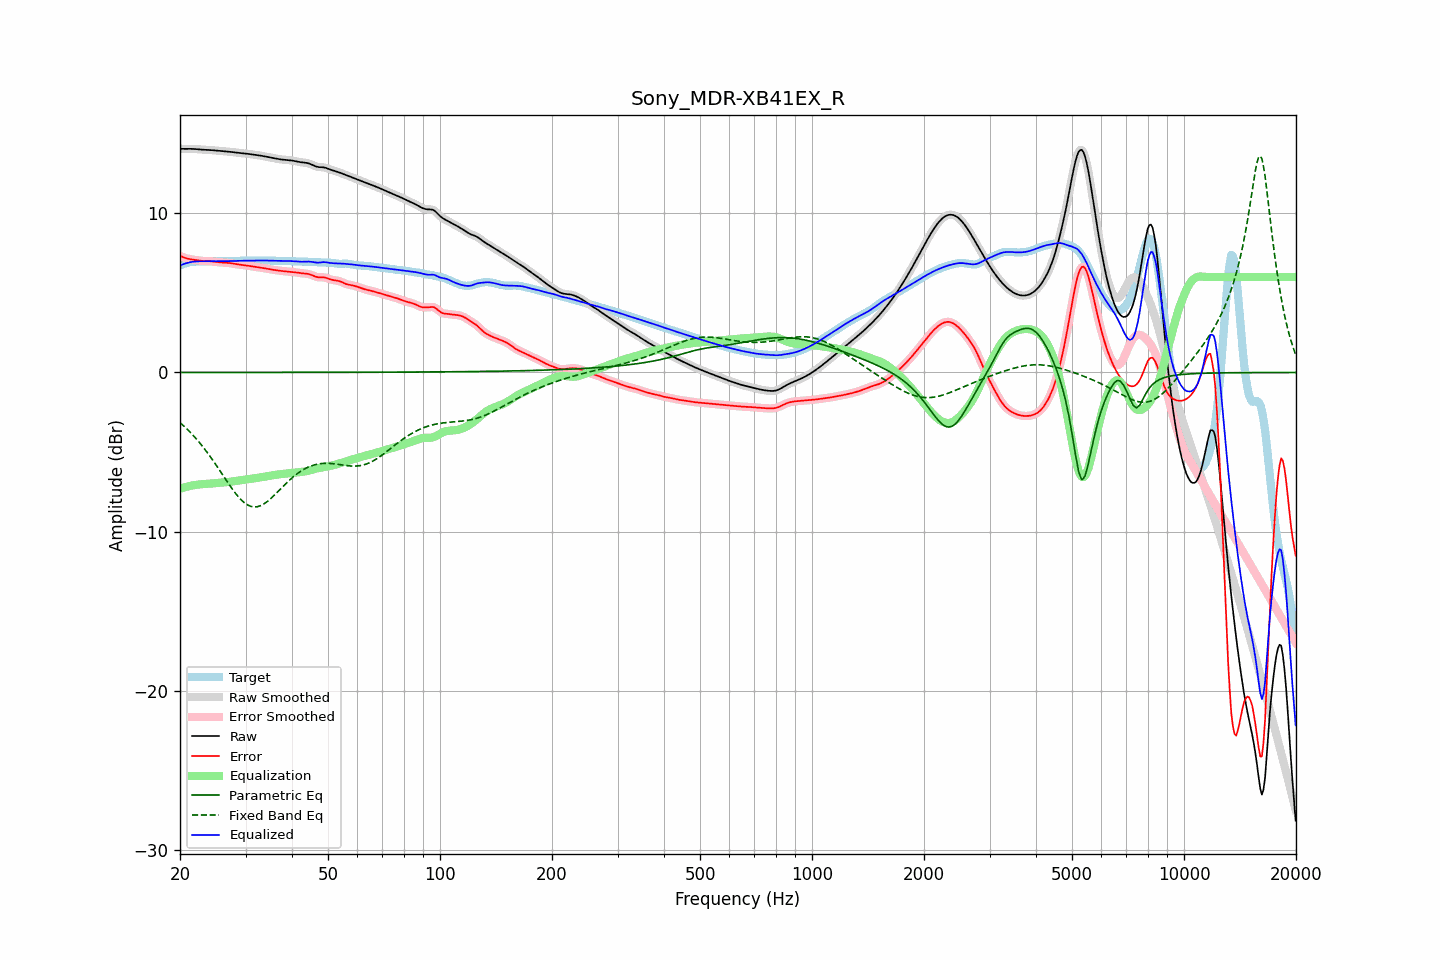

The table this chart was drawn from, first rows:
frequency, raw, error, smoothed, error_smoothed, equalization, parametric_eq, fixed_band_eq, equalized_raw, equalized_smoothed, target
20.00, 14.06, 7.33, 14.06, 7.33, -7.32, 0.00, -3.15, 6.74, 6.73, 6.72
20.20, 14.05, 7.29, 14.05, 7.29, -7.28, 0.00, -3.24, 6.77, 6.77, 6.77
20.40, 14.05, 7.24, 14.05, 7.24, -7.25, 0.00, -3.33, 6.80, 6.80, 6.81
20.61, 14.05, 7.21, 14.05, 7.21, -7.21, 0.00, -3.42, 6.84, 6.84, 6.85
20.81, 14.05, 7.17, 14.05, 7.17, -7.18, 0.00, -3.52, 6.87, 6.87, 6.88
21.02, 14.05, 7.15, 14.05, 7.15, -7.16, 0.00, -3.62, 6.90, 6.90, 6.91
21.23, 14.05, 7.13, 14.05, 7.13, -7.13, 0.00, -3.72, 6.92, 6.92, 6.93
21.44, 14.05, 7.11, 14.05, 7.11, -7.11, 0.00, -3.82, 6.95, 6.94, 6.94
21.66, 14.05, 7.09, 14.05, 7.09, -7.09, 0.00, -3.93, 6.96, 6.96, 6.95
21.87, 14.04, 7.08, 14.04, 7.08, -7.07, 0.00, -4.04, 6.97, 6.97, 6.96
22.09, 14.04, 7.06, 14.04, 7.06, -7.06, 0.00, -4.15, 6.98, 6.98, 6.97
22.31, 14.03, 7.05, 14.03, 7.05, -7.05, 0.00, -4.27, 6.98, 6.98, 6.98
22.54, 14.02, 7.03, 14.02, 7.03, -7.04, 0.00, -4.39, 6.98, 6.98, 6.98
22.76, 14.01, 7.02, 14.01, 7.02, -7.03, 0.00, -4.51, 6.98, 6.98, 6.99
22.99, 14.00, 7.01, 14.00, 7.01, -7.02, 0.00, -4.64, 6.98, 6.98, 6.99
23.22, 13.99, 7.01, 13.99, 7.01, -7.01, 0.00, -4.77, 6.98, 6.98, 6.99
23.45, 13.99, 7.00, 13.99, 7.00, -7.00, 0.00, -4.90, 6.99, 6.99, 6.99
23.69, 13.99, 7.00, 13.99, 7.00, -7.00, 0.00, -5.03, 6.99, 6.99, 6.99
23.92, 13.98, 7.00, 13.98, 7.00, -6.99, 0.00, -5.17, 6.99, 6.99, 6.99
24.16, 13.98, 6.99, 13.98, 6.99, -6.98, 0.00, -5.31, 6.99, 6.99, 6.99
24.40, 13.97, 6.98, 13.97, 6.98, -6.97, 0.00, -5.45, 7.00, 7.00, 6.99
24.65, 13.96, 6.97, 13.96, 6.97, -6.96, 0.00, -5.60, 7.00, 7.00, 6.99
24.89, 13.95, 6.95, 13.95, 6.95, -6.95, 0.00, -5.75, 7.00, 7.00, 7.00
25.14, 13.94, 6.94, 13.94, 6.94, -6.94, 0.00, -5.89, 7.00, 7.00, 7.00
25.39, 13.93, 6.93, 13.93, 6.93, -6.93, 0.00, -6.04, 7.00, 7.00, 7.00
25.65, 13.92, 6.92, 13.92, 6.92, -6.93, 0.00, -6.20, 7.00, 7.00, 7.00
25.91, 13.91, 6.91, 13.91, 6.91, -6.92, 0.00, -6.35, 7.00, 7.00, 7.00
26.16, 13.91, 6.91, 13.91, 6.91, -6.91, 0.00, -6.50, 7.00, 7.00, 7.00
26.43, 13.90, 6.90, 13.90, 6.90, -6.90, 0.00, -6.65, 7.00, 7.00, 6.99
26.69, 13.89, 6.90, 13.89, 6.90, -6.89, 0.00, -6.80, 7.00, 7.00, 6.99
26.96, 13.88, 6.89, 13.88, 6.89, -6.88, 0.00, -6.95, 7.00, 7.00, 6.99
27.23, 13.87, 6.88, 13.87, 6.88, -6.87, 0.00, -7.10, 7.00, 7.00, 6.99
27.50, 13.86, 6.86, 13.86, 6.86, -6.86, 0.00, -7.25, 7.00, 7.00, 7.00
27.77, 13.85, 6.84, 13.85, 6.84, -6.84, 0.00, -7.38, 7.00, 7.00, 7.00
28.05, 13.83, 6.82, 13.83, 6.82, -6.83, 0.00, -7.52, 7.01, 7.01, 7.01
28.33, 13.82, 6.81, 13.82, 6.81, -6.81, 0.00, -7.65, 7.01, 7.01, 7.01
28.62, 13.81, 6.79, 13.81, 6.79, -6.79, 0.00, -7.77, 7.01, 7.01, 7.02
28.90, 13.79, 6.78, 13.79, 6.78, -6.78, 0.00, -7.89, 7.02, 7.02, 7.02
29.19, 13.78, 6.76, 13.78, 6.76, -6.76, 0.00, -8.00, 7.02, 7.02, 7.02
29.48, 13.78, 6.75, 13.77, 6.75, -6.75, 0.00, -8.09, 7.02, 7.02, 7.02
29.78, 13.76, 6.74, 13.76, 6.74, -6.74, 0.00, -8.18, 7.03, 7.03, 7.02
30.08, 13.75, 6.73, 13.75, 6.73, -6.72, 0.00, -8.25, 7.03, 7.03, 7.03
30.38, 13.74, 6.71, 13.74, 6.71, -6.71, 0.00, -8.32, 7.03, 7.03, 7.03
30.68, 13.73, 6.70, 13.73, 6.70, -6.70, 0.00, -8.37, 7.03, 7.03, 7.03
30.99, 13.72, 6.68, 13.72, 6.68, -6.68, 0.00, -8.41, 7.03, 7.03, 7.03
31.30, 13.70, 6.67, 13.70, 6.67, -6.67, 0.00, -8.43, 7.03, 7.03, 7.03
31.61, 13.69, 6.65, 13.69, 6.65, -6.65, 0.00, -8.45, 7.03, 7.03, 7.04
31.93, 13.67, 6.64, 13.67, 6.64, -6.64, 0.00, -8.45, 7.03, 7.03, 7.04
32.24, 13.66, 6.62, 13.66, 6.62, -6.62, 0.00, -8.44, 7.04, 7.04, 7.04
32.57, 13.64, 6.61, 13.64, 6.61, -6.61, 0.00, -8.41, 7.04, 7.04, 7.04
32.89, 13.63, 6.59, 13.63, 6.59, -6.59, 0.00, -8.37, 7.04, 7.04, 7.04
33.22, 13.61, 6.58, 13.61, 6.58, -6.57, 0.00, -8.32, 7.04, 7.04, 7.04
33.55, 13.59, 6.56, 13.59, 6.56, -6.56, 0.00, -8.27, 7.04, 7.04, 7.04
33.89, 13.58, 6.54, 13.58, 6.54, -6.54, 0.00, -8.20, 7.04, 7.04, 7.04
34.23, 13.56, 6.52, 13.56, 6.52, -6.52, 0.00, -8.13, 7.03, 7.03, 7.03
34.57, 13.54, 6.50, 13.53, 6.50, -6.50, 0.00, -8.05, 7.03, 7.03, 7.03
34.92, 13.51, 6.48, 13.51, 6.48, -6.49, 0.00, -7.96, 7.03, 7.03, 7.03
35.27, 13.49, 6.47, 13.49, 6.47, -6.47, 0.00, -7.87, 7.02, 7.02, 7.03
35.62, 13.47, 6.45, 13.47, 6.45, -6.45, 0.00, -7.78, 7.02, 7.02, 7.02
35.97, 13.45, 6.44, 13.45, 6.44, -6.44, 0.01, -7.68, 7.02, 7.02, 7.02
... 635 more rows
